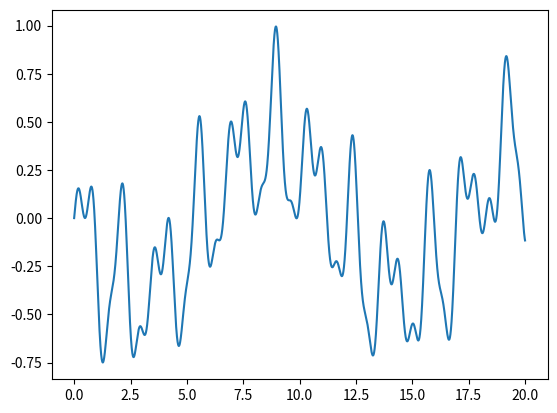

Source code (Python): (Note: this script raises an exception after producing the figure.)
import numpy as np
import matplotlib.pyplot as plt
import pandas as pd

def Amatrix(N,graph):
    '''
    N means the particle of this system
    This funtion is used to construct matrix A 
    '''
    A = np.zeros([2*N,2*N])
    for i in range(N):
        A[2*i,2*i+1] = graph[i,i]
        A[2*i+1,2*i] = -graph[i,i]
        for j in range(N):
            if j == i:
                continue
            else:      
                A[2*i,2*j+1] = -graph[i,j]
                A[2*i+1,2*j] = graph[i,j]
                A[2*j,2*i+1] = -graph[i,j]
                A[2*j+1,2*i] = graph[i,j]
    return A

def solve_differential_equation(A, x0, t_start, t_end, tstep):
    """
    求解一阶线性常微分方程 dx/dt = Ax

    参数:
    - A: 系数矩阵 A
    - x0: 初始向量 x0
    - t_start: 起始时间
    - t_end: 结束时间
    - dt: 时间步长

    返回:
    - t: 时间数组
    - x: 解向量数组
    """

    # 创建时间点数组
    t = np.linspace(t_start,t_end,tstep)
    dt = t[1]-t[0]

    # 初始化解向量数组
    x = np.zeros((len(t), len(x0)))
    x[0] = x0

    # 求解微分方程
    for i in range(1, len(t)):
        k1 = np.dot(A, x[i-1])
        k2 = np.dot(A, x[i-1] + 0.5 * dt * k1)
        k3 = np.dot(A, x[i-1] + 0.5 * dt * k2)
        k4 = np.dot(A, x[i-1] + dt * k3)
        x[i] = x[i-1] + dt * (k1 + 2*k2 + 2*k3 + k4) / 6.0
    return t, x


graph = np.array([[1.3,4.3,0,0],[4.3,2.4,5.2,0],[0,5.2,1.7,3.6],[0,0,3.6,1.6]])
A = Amatrix(4,graph)

# 示例调用
t_start = 0
t_end = 20
tstep = 10000
x0 = [0,1,0,0,0,0,0,0]
t, x = solve_differential_equation(A, x0, t_start, t_end, tstep)
plt.plot(t,x[:,0])
plt.plot(t,np.real(tlist))
